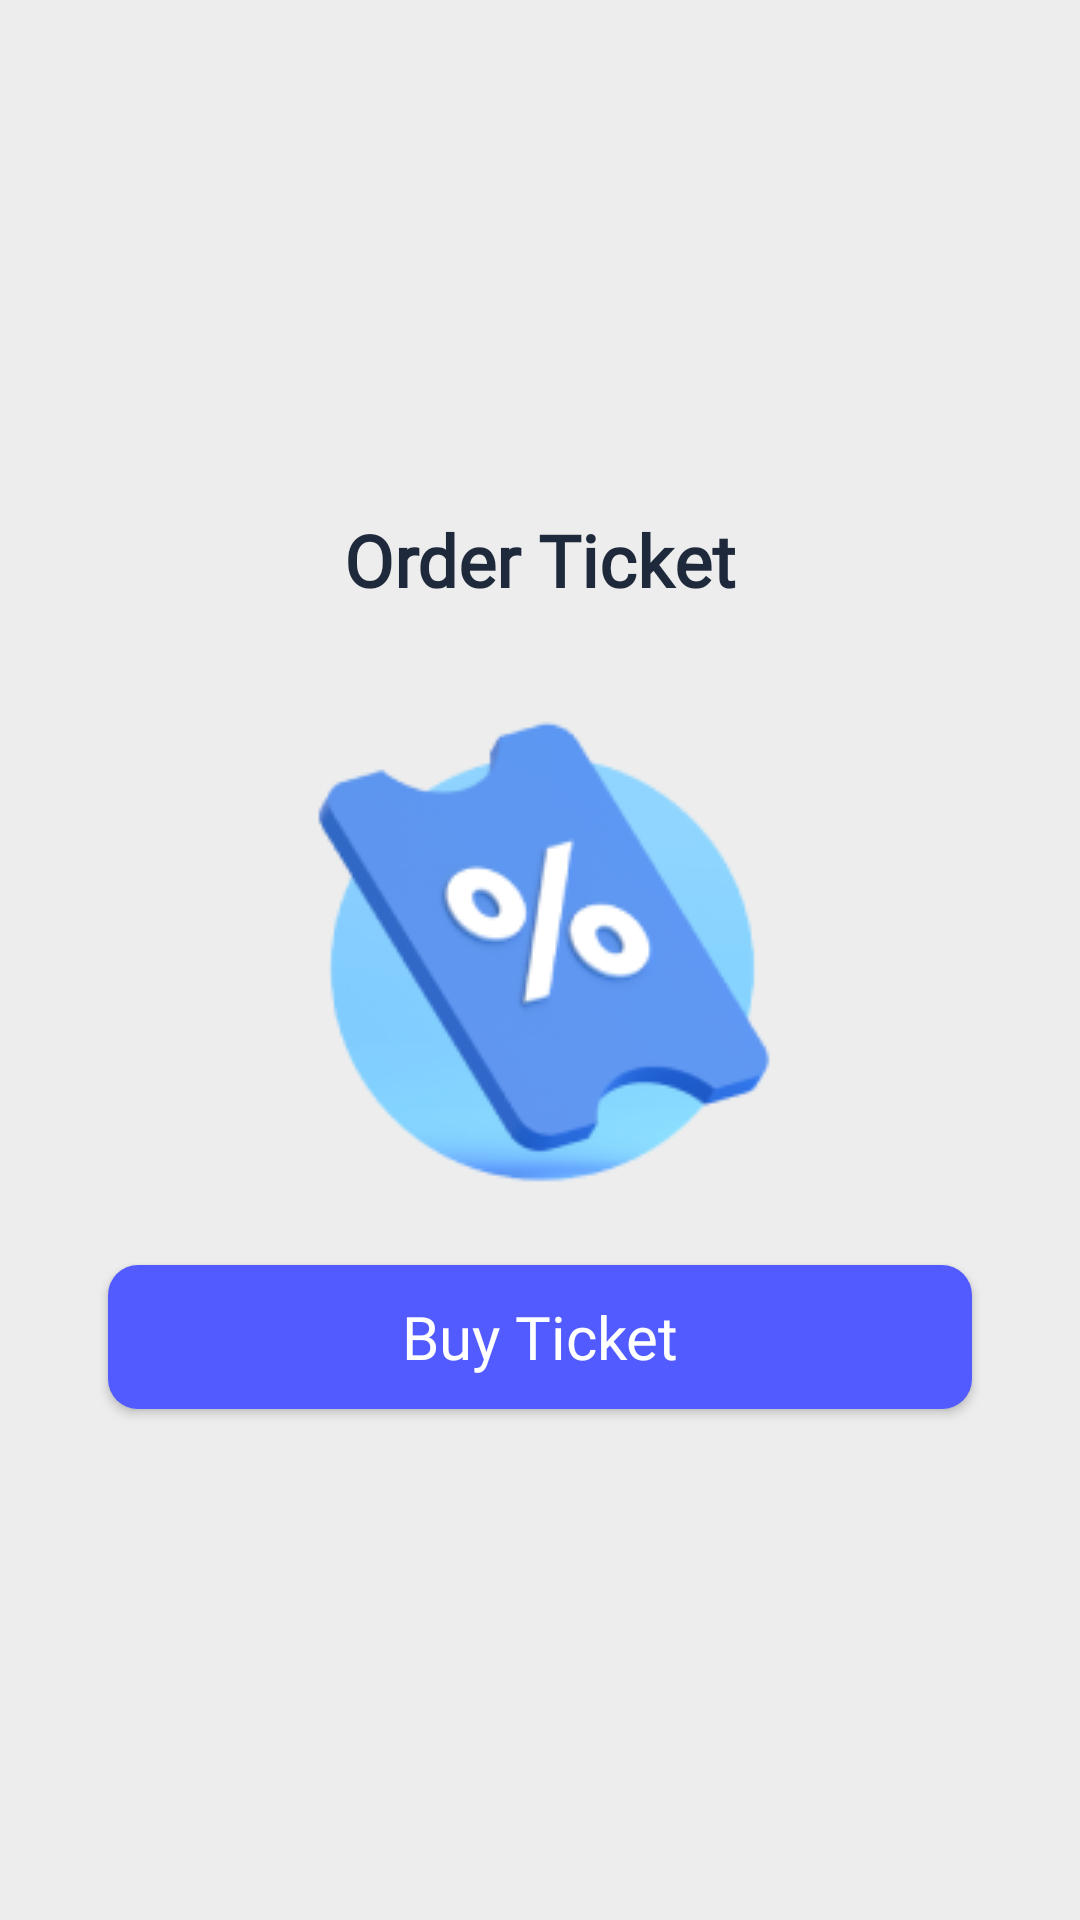

Write the Android layout XML for this screen, with the resource values it uses.
<!-- AndroidManifest.xml: application theme Theme.TravelAppsButtonNav -->
<!-- res/layout/fragment_ticket.xml -->
<?xml version="1.0" encoding="utf-8"?>
<LinearLayout xmlns:android="http://schemas.android.com/apk/res/android"
    xmlns:tools="http://schemas.android.com/tools"
    android:layout_width="match_parent"
    android:layout_height="match_parent"
    tools:context=".TicketFragment"
    android:orientation="vertical"
    android:gravity="center"
    android:background="@color/grey2">

    
    <TextView
        android:layout_width="wrap_content"
        android:layout_height="wrap_content"
        android:layout_marginBottom="28dp"
        android:text="Order Ticket"
        android:textStyle="bold"
        android:textSize="24sp"
        android:fontFamily="@font/poppinsbold"
        android:textColor="@color/dark_blue"/>

    <ImageView
        android:layout_width="233dp"
        android:layout_height="175dp"
        android:background="@drawable/ticket"/>

    <androidx.appcompat.widget.AppCompatButton
        android:id="@+id/btn_order_ticket"
        android:layout_width="match_parent"
        android:layout_height="wrap_content"
        android:text="Buy Ticket"
        android:textAlignment="center"
        android:paddingTop="10dp"
        android:paddingBottom="10dp"
        android:layout_marginHorizontal="36dp"
        android:layout_marginTop="16dp"
        style="@style/ButtonBlue"/>

</LinearLayout>
<!-- resources referenced by this layout -->
<resources>
  <color name="dark_blue">#1E293B</color>
  <color name="grey2">#EDEDED</color>
  <!-- drawable ticket: png bitmap (drawable, 19568 bytes) -->
  <style name="ButtonBlue" parent="Widget.AppCompat.Button">
          <item name="android:background">@drawable/rounded_blue_background</item>
          <item name="android:textColor">@color/white</item>
          <item name="android:textColorHint">@color/white</item>
          <item name="textAllCaps">false</item>
          <item name="android:textSize">20sp</item>
          <item name="fontFamily">@font/proppinssemibold</item>
      </style>
  <style name="Theme.TravelAppsButtonNav" parent="Base.Theme.TravelAppsButtonNav">
          <item name="toolbarStyle">@color/blue</item>
      </style>
  <!-- drawable rounded_blue_background (drawable) -->
  <?xml version="1.0" encoding="utf-8"?>
  <selector xmlns:android="http://schemas.android.com/apk/res/android">
      <item android:state_pressed="true">
          <shape android:shape="rectangle">
              <solid android:color="#404AFF" />
              <corners android:radius="10dp" />
          </shape>
      </item>
  
      <item>
          <shape android:shape="rectangle">
              <solid android:color="#525BFF" />
              <corners android:radius="10dp" /> />
          </shape>
      </item>
  </selector>
  <color name="white">#FFFFFFFF</color>
  <style name="Base.Theme.TravelAppsButtonNav" parent="Theme.MaterialComponents.DayNight.DarkActionBar">
          
          <item name="colorPrimary">@color/purple_500</item>
      </style>
  <color name="blue">#525BFF</color>
  <color name="purple_500">#FF6200EE</color>
</resources>
